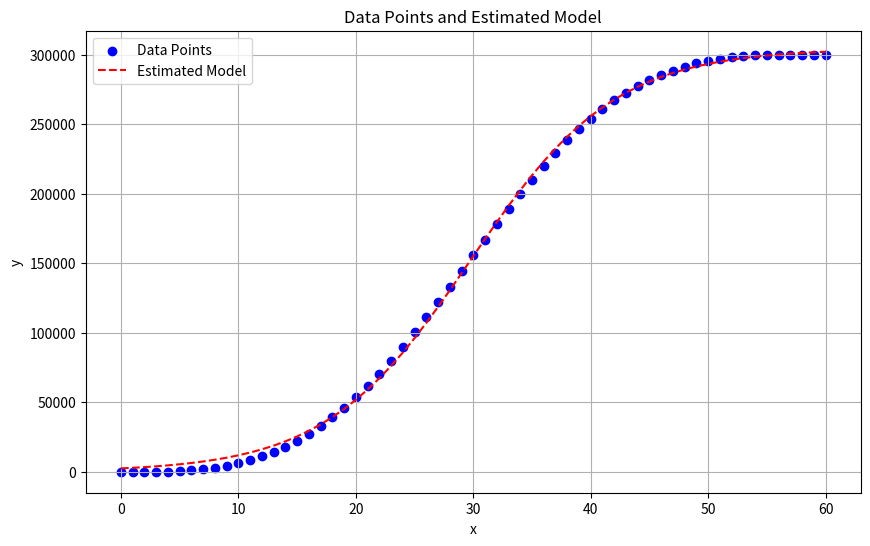

Recreate this plot in Python.
import numpy as np
import matplotlib.pyplot as plt
from scipy.optimize import curve_fit

# Given data points (with quotations)
data = {
    "0": 0, "1": 0, "2": 0, "3": 0, "4": 0, "5": 316, "6": 892, "7": 1758, "8": 2911, "9": 4361, "10": 6243, "11": 8602, "12": 11305, "13": 14476, "14": 18049,
    "15": 22273, "16": 27300, "17": 32875, "18": 39138, "19": 46106, "20": 53530, "21": 61715, "22": 70453, "23": 79827,
    "24": 89777, "25": 100358, "26": 111154, "27": 122113, "28": 133108, "29": 144254, "30": 155605, "31": 166823,
    "32": 178001, "33": 188875, "34": 199576, "35": 210171, "36": 220277, "37": 229602, "38": 238325, "39": 246481,
    "40": 253917, "41": 260865, "42": 267163, "43": 272703, "44": 277488, "45": 281772, "46": 285401, "47": 288572,
    "48": 291300, "49": 293691, "50": 295543, "51": 297068, "52": 298228, "53": 299114, "54": 299690, "55": 300000, "56": 300000, "57": 300000, "58":300000, "59": 300000, "60": 300000
}

# Extract x and y data from the dictionary
x_data = np.array(list(map(int, data.keys())))
y_data = np.array(list(data.values()))

# Define the model function
def model(x, A, k, r):
    return A / (1 + k * np.exp(-r * x))

# Perform curve fitting with initial parameter guesses
initial_guess = (300000, 125, 0.164)  # Initial guesses for A, k, and r
params, covariance = curve_fit(model, x_data, y_data, p0=initial_guess, maxfev=10000)

# Estimated parameters
A_est, k_est, r_est = params

# Generate y values for the fitted model
y_estimated = model(x_data, A_est, k_est, r_est)

# Plot the original data and the estimated model
plt.figure(figsize=(10, 6))
plt.scatter(x_data, y_data, label='Data Points', color='blue', marker='o')
plt.plot(x_data, y_estimated, label='Estimated Model', color='red', linestyle='--')
plt.xlabel('x')
plt.ylabel('y')
plt.legend()
plt.title('Data Points and Estimated Model')
plt.grid(True)
plt.show()

# Output estimated parameters
print(f"Estimated A: {A_est}")
print(f"Estimated k: {k_est}")
print(f"Estimated r: {r_est}")